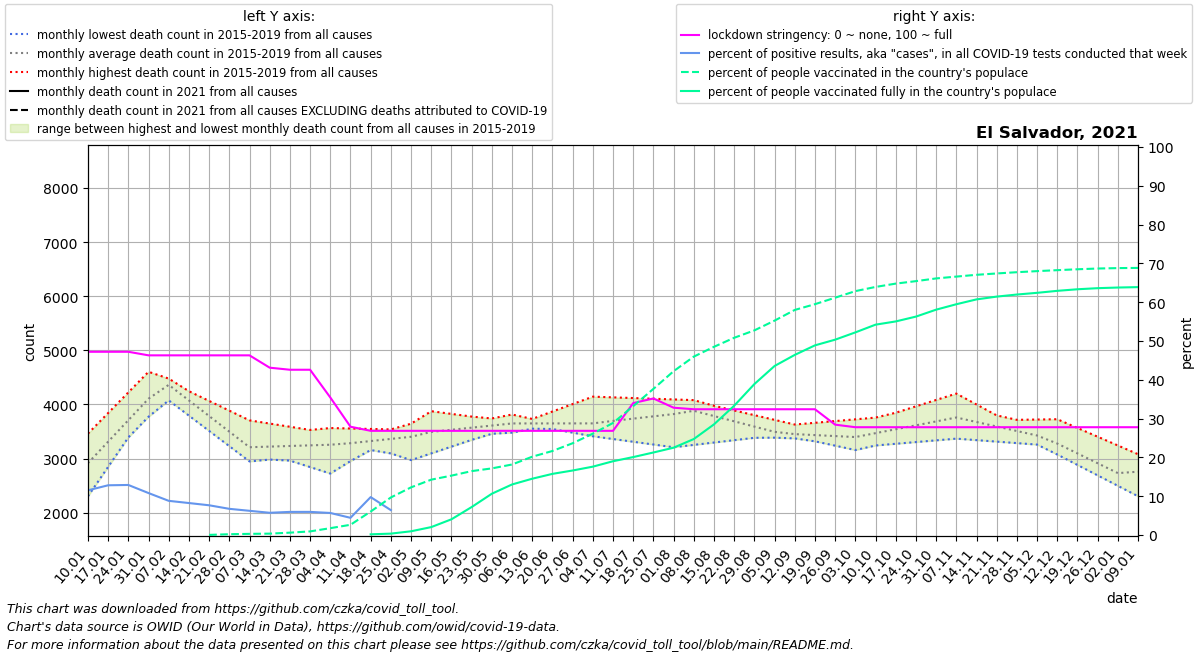

Values plotted in this chart, from the file beside it:
date, location, time_unit, time, deaths_2010_all_ages, deaths_2011_all_ages, deaths_2012_all_ages, deaths_2013_all_ages, deaths_2014_all_ages, deaths_2015_all_ages, deaths_2016_all_ages, deaths_2017_all_ages, deaths_2018_all_ages, deaths_2019_all_ages, deaths_2020_all_ages, deaths_2021_all_ages, new_deaths, new_cases_smoothed, new_tests_smoothed, stringency_index, people_vaccinated, people_fully_vaccinated, population, positive_test_percent
2021-01-10, El Salvador, monthly, 1, , , , , , , 3461, 2867, 3030, 2303, 2505, , 233.8, 252, 2186, 47.22, , , 6518500, 11.52
2021-01-17, El Salvador, monthly, 2, , , , , , , 3842, 3169, 3391, 2847, 3015, , 254.5, 313.6, 2447, 47.22, , , 6518500, 12.82
2021-01-24, El Salvador, monthly, 3, , , , , , , 4223, 3471, 3752, 3390, 3525, , 275.2, 314.1, 2435, 47.22, , , 6518500, 12.9
2021-01-31, El Salvador, monthly, 4, , , , , , , 4604, 3773, 4113, 3934, 4035, , 296.0, 267.2, 2471, 46.3, , , 6518500, 10.81
2021-02-07, El Salvador, monthly, 5, , , , , , 4361, 4424, 4075, 4474, 4478, 4545, , 279.8, 227.2, 2579, 46.3, , , 6518500, 8.81
2021-02-14, El Salvador, monthly, 6, , , , , , 4010, 4245, 3793, 4156, 4168, 4184, , 263.5, 202.7, 2460, 46.3, , , 6518500, 8.241
2021-02-21, El Salvador, monthly, 7, , , , , , 3659, 4065, 3511, 3838, 3857, 3824, , 247.2, 186.8, 2437, 46.3, 2400, , 6518500, 7.666
2021-02-28, El Salvador, monthly, 8, , , , , , 3308, 3886, 3229, 3519, 3546, 3463, , 231.0, 165.7, 2455, 46.3, 13597, , 6518500, 6.751
2021-03-07, El Salvador, monthly, 9, , , , , , 2957, 3706, 2947, 3201, 3236, 3102, , 215.2, 155.2, 2487, 46.3, 19706, , 6518500, 6.241
2021-03-14, El Salvador, monthly, 10, , , , , , 2981, 3647, 3077, 3082, 3318, 3004, , 199.4, 145.3, 2534, 43.12, 23412, , 6518500, 5.732
2021-03-21, El Salvador, monthly, 11, , , , , , 3005, 3588, 3206, 2962, 3400, 2905, , 183.6, 149.2, 2504, 42.59, 39718, , 6518500, 5.959
2021-03-28, El Salvador, monthly, 12, , , , , , 3030, 3529, 3336, 2842, 3482, 2807, , 167.8, 148.8, 2496, 42.59, 61000, , 6518500, 5.962
2021-04-04, El Salvador, monthly, 13, , , , , , 3054, 3470, 3466, 2723, 3564, 2708, , 152.0, 140.0, 2463, 35.45, 115168, , 6518500, 5.685
2021-04-11, El Salvador, monthly, 14, , , , , , 3078, 3490, 3342, 2953, 3556, 2610, , 143.5, 107.8, 2430, 27.91, 172000, , 6518500, 4.437
2021-04-18, El Salvador, monthly, 15, , , , , , 3157, 3510, 3218, 3184, 3547, 2434, , 135.0, 206.8, 2116, 26.85, 394563, 11813, 6518500, 9.775
2021-04-25, El Salvador, monthly, 16, , , , , , 3236, 3530, 3095, 3414, 3539, 2258, , 126.5, 148.2, 2310, 26.85, 631252, 23588, 6518500, 6.413
2021-05-02, El Salvador, monthly, 17, , , , , , 3316, 3550, 2971, 3645, 3530, 2082, , 118.0, 128, , 26.85, 800864, 62927, 6518500, 
2021-05-09, El Salvador, monthly, 18, , , , , , 3395, 3576, 3096, 3875, 3522, 1906, , 119.4, 147.6, , 26.85, 930201, 133400, 6518500, 
2021-05-16, El Salvador, monthly, 19, , , , , , 3416, 3602, 3221, 3826, 3595, 1950, , 120.8, 122, , 26.85, 997684, 264328, 6518500, 
2021-05-23, El Salvador, monthly, 20, , , , , , 3437, 3628, 3345, 3776, 3668, 1994, , 122.2, 127.8, , 26.85, 1073537, 469976, 6518500, 
2021-05-30, El Salvador, monthly, 21, , , , , , 3458, 3654, 3470, 3726, 3741, 2038, , 123.6, 160.1, , 26.85, 1119255, 693828, 6518500, 
2021-06-06, El Salvador, monthly, 22, , , , , , 3479, 3680, 3595, 3677, 3814, 2082, , 125.0, 147.9, , 26.85, 1184671, 849284, 6518500, 
2021-06-13, El Salvador, monthly, 23, , , , , , 3552, 3613, 3732, 3620, 3730, 2852, , 126.8, 160, , 26.85, 1315587, 945885, 6518500, 
2021-06-20, El Salvador, monthly, 24, , , , , , 3625, 3546, 3870, 3562, 3646, 3621, , 128.5, 196.3, , 26.85, 1411593, 1027292, 6518500, 
2021-06-27, El Salvador, monthly, 25, , , , , , 3697, 3479, 4007, 3504, 3561, 4391, , 130.2, 170.3, , 26.85, 1541730, 1083879, 6518500, 
2021-07-04, El Salvador, monthly, 26, , , , , , 3770, 3412, 4144, 3447, 3477, 5160, , 132.0, 202.7, , 26.85, 1702358, 1148423, 6518500, 
2021-07-11, El Salvador, monthly, 27, , , , , , 3843, 3361, 4131, 3561, 3583, 5930, , 161.0, 239.5, , 26.85, 1882495, 1239485, 6518500, 
2021-07-18, El Salvador, monthly, 28, , , , , , 3898, 3310, 4118, 3674, 3688, 6564, , 190.0, 248, , 34, 2164584, 1309250, 6518500, 
2021-07-25, El Salvador, monthly, 29, , , , , , 3952, 3260, 4106, 3788, 3794, 7198, , 219.0, 219.7, , 35.19, 2454621, 1386323, 6518500, 
2021-08-01, El Salvador, monthly, 30, , , , , , 4007, 3209, 4093, 3901, 3899, 7833, , 248.0, 293.5, , 32.81, 2751603, 1466867, 6518500, 
2021-08-08, El Salvador, monthly, 31, , , , , , 4062, 3253, 4080, 4015, 4005, 8467, , 256.2, 276.1, , 32.41, 2996460, 1612178, 6518500, 
2021-08-15, El Salvador, monthly, 32, , , , , , 3975, 3296, 3931, 3875, 3850, 7816, , 264.4, 232.8, , 32.41, 3161535, 1858703, 6518500, 
2021-08-22, El Salvador, monthly, 33, , , , , , 3889, 3340, 3782, 3736, 3696, 7164, , 272.6, 315.9, , 32.41, 3313234, 2171722, 6518500, 
2021-08-29, El Salvador, monthly, 34, , , , , , 3802, 3383, 3632, 3596, 3541, 6513, , 280.8, 261.3, , 32.41, 3437340, 2535473, 6518500, 
2021-09-05, El Salvador, monthly, 35, , , , , , 3716, 3427, 3483, 3456, 3386, 5861, , 289.0, 260.9, , 32.41, 3601288, 2839222, 6518500, 
2021-09-12, El Salvador, monthly, 36, , , , , , 3629, 3373, 3402, 3401, 3455, 5210, , 295.8, 249.7, , 32.41, 3780731, 3025608, 6518500, 
2021-09-19, El Salvador, monthly, 37, , , , , , 3661, 3318, 3320, 3346, 3523, , , 302.5, 351.4, , 32.41, 3877495, 3185820, 6518500, 
2021-09-26, El Salvador, monthly, 38, , , , , , 3693, 3264, 3238, 3290, 3592, , , 309.2, 331.9, , 28.44, 3986160, 3281363, 6518500, 
2021-10-03, El Salvador, monthly, 39, , , , , , 3725, 3210, 3157, 3235, 3660, , , 316.0, 332.0, , 27.78, 4096604, 3403550, 6518500, 
2021-10-10, El Salvador, monthly, 40, , , , , , 3757, 3242, 3253, 3366, 3729, , , 335.8, 331.7, , 27.78, 4166963, 3533432, 6518500, 
2021-10-17, El Salvador, monthly, 41, , , , , , 3742, 3273, 3348, 3497, 3847, , , 355.5, 341.8, , 27.78, 4222879, 3587648, 6518500, 
2021-10-24, El Salvador, monthly, 42, , , , , , 3728, 3305, 3444, 3629, 3965, , , 375.2, 289.5, , 27.78, 4264437, 3668742, 6518500, 
2021-10-31, El Salvador, monthly, 43, , , , , , 3714, 3336, 3539, 3760, 4083, , , 395.0, 310.2, , 27.78, 4309970, 3785242, 6518500, 
2021-11-07, El Salvador, monthly, 44, , , , , , 3699, 3368, 3635, 3891, 4201, , , 345.4, 138.9, , 27.78, 4340783, 3876335, 6518500, 
2021-11-14, El Salvador, monthly, 45, , , , , , 3705, 3340, 3598, 3735, 3999, , , 295.8, 423.3, , 27.78, 4370765, 3957911, 6518500, 
2021-11-21, El Salvador, monthly, 46, , , , , , 3710, 3313, 3562, 3579, 3798, , , 246.2, 120.8, , 27.78, 4393428, 4004532, 6518500, 
2021-11-28, El Salvador, monthly, 47, , , , , , 3716, 3286, 3525, 3423, 3596, , , 196.6, 53.88, , 27.78, 4414598, 4039485, 6518500, 
2021-12-05, El Salvador, monthly, 48, , , , , , 3721, 3258, 3488, 3267, 3394, , , 147.0, 197.8, , 27.78, 4432509, 4068058, 6518500, 
2021-12-12, El Salvador, monthly, 49, , , , , , 3727, 3085, 3283, 3074, 3216, , , 122.2, 27.02, , 27.78, 4448869, 4101532, 6518500, 
2021-12-19, El Salvador, monthly, 50, , , , , , 3565, 2912, 3078, 2881, 3038, , , 97.5, 196.4, , 27.78, 4463738, 4127994, 6518500, 
2021-12-26, El Salvador, monthly, 51, , , , , , 3404, 2738, 2874, 2689, 2861, , , 72.75, 42.67, , 27.78, 4476278, 4146275, 6518500, 
2022-01-02, El Salvador, monthly, 52, , , , , , 3242, 2565, 2669, 2496, 2683, , , 48.0, 27.41, , 27.78, 4483507, 4157055, 6518500, 
2022-01-09, El Salvador, monthly, 1, , , , , , 3080, 2867, 3030, 2303, 2505, , , 40.4, 44.61, , 27.78, 4486573, 4164000, 6518500, 
